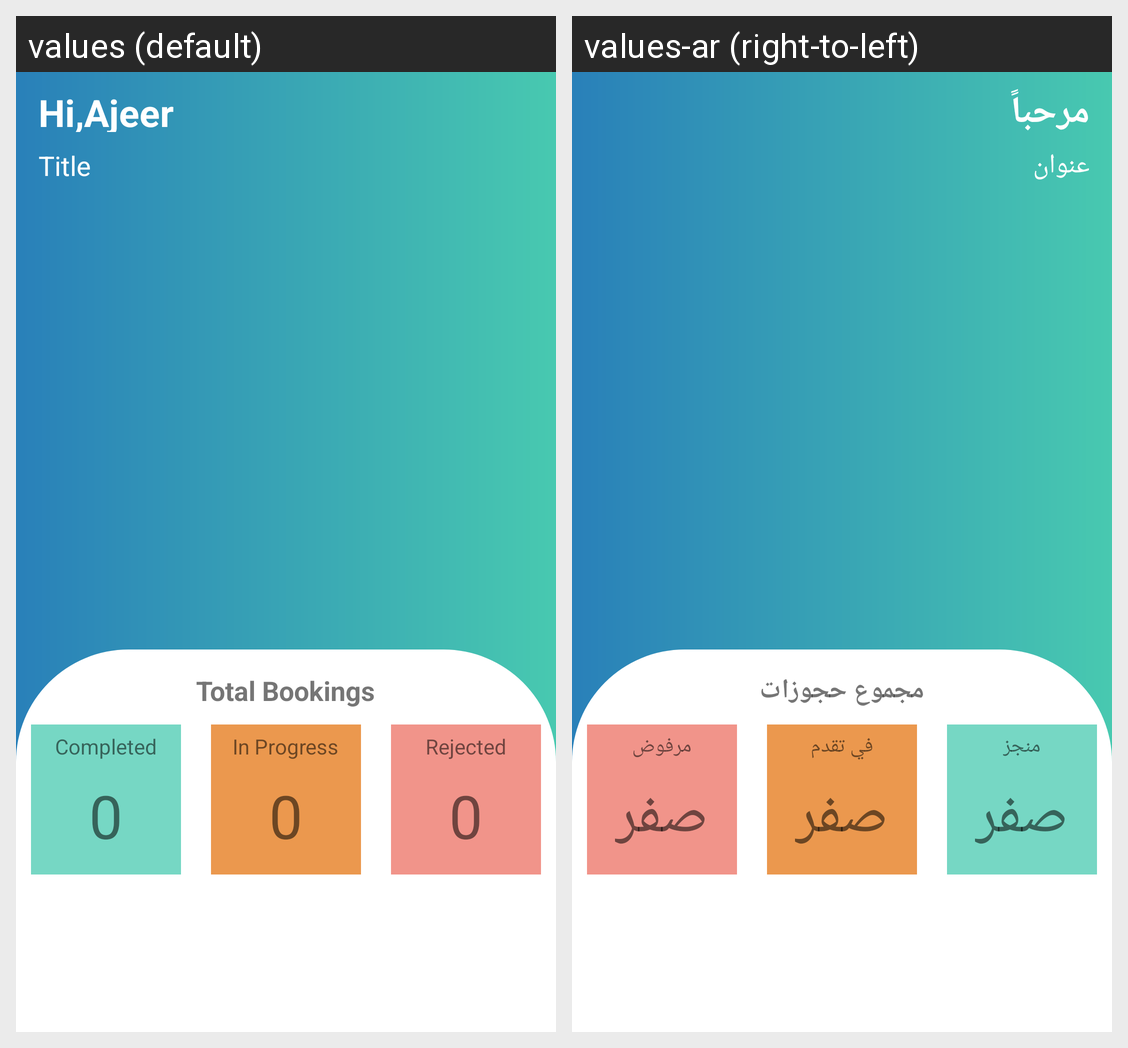

The same Android screen rendered under two of its app's locales, left to right. List the strings drawn on it with the default value and each locale's translation.
Android screen res/layout/merchant_dash_activity.xml rendered under 2 locales, left to right: values (default), values-ar (right-to-left). Device: Nexus 5 (rendered at 1080×1920; each locale shown at half size, 540×960, under a caption strip naming it); theme AppTheme.
Strings drawn on this screen, with the default value and each locale's value (text and hints the layout hard-codes, and strings that could not be matched under every locale, appear in the picture but are not listed):

hi_ajeer
  values: Hi,Ajeer
  values-ar: مرحباً أجير

title
  values: Title
  values-ar: عنوان

total_booking
  values: Total Bookings
  values-ar: مجموع حجوزات

complete
  values: Completed
  values-ar: منجز

_45
  values: 0
  values-ar: صفر

in_progress
  values: In Progress
  values-ar: في تقدم

rejected
  values: Rejected
  values-ar: مرفوض
